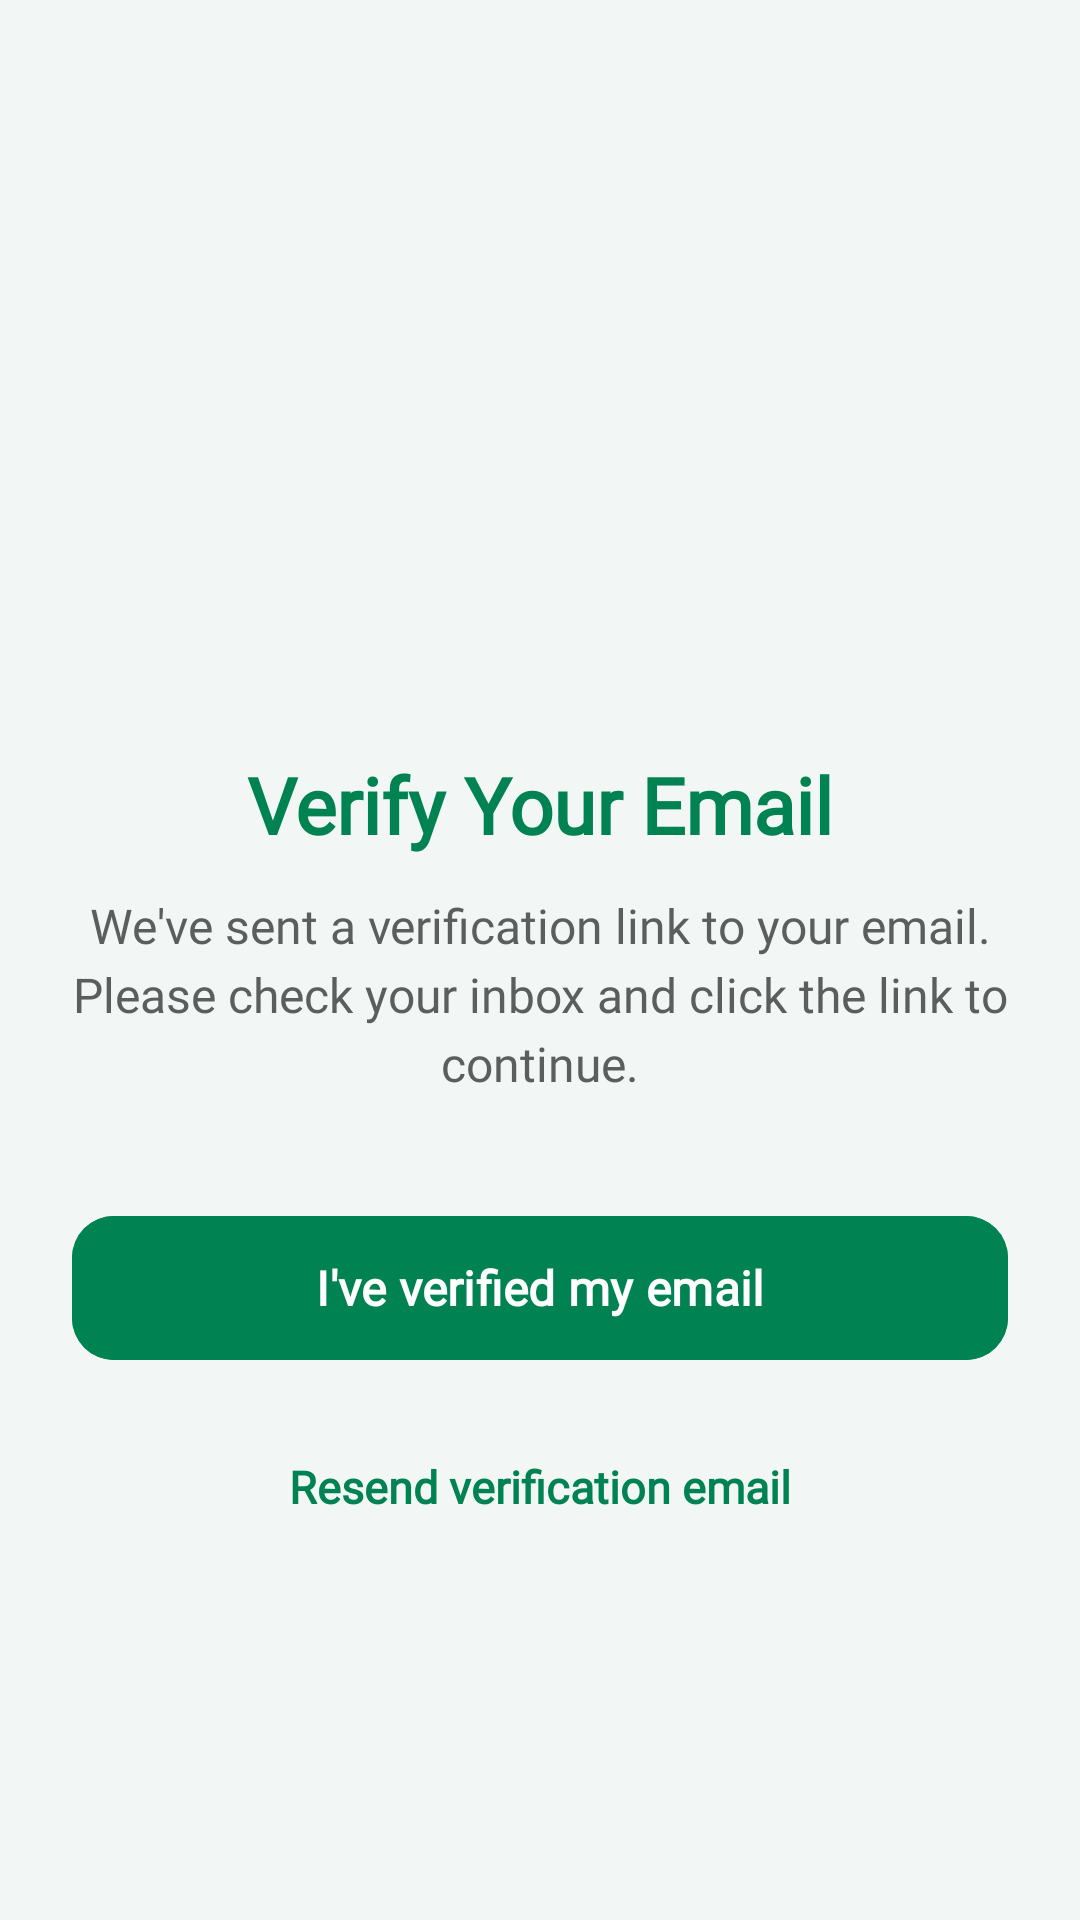

Write the Android layout XML for this screen, with the resource values it uses.
<!-- AndroidManifest.xml: application theme Theme.GapFix -->
<!-- res/layout/activity_is_verified.xml -->
<?xml version="1.0" encoding="utf-8"?>
<androidx.constraintlayout.widget.ConstraintLayout xmlns:android="http://schemas.android.com/apk/res/android"
    xmlns:app="http://schemas.android.com/apk/res-auto"
    xmlns:tools="http://schemas.android.com/tools"
    android:id="@+id/main"
    android:layout_width="match_parent"
    android:layout_height="match_parent"
    android:background="@color/gapfix_bg"
    tools:context=".IsVerifiedActivity">

    <LinearLayout
        android:layout_width="match_parent"
        android:layout_height="wrap_content"
        android:gravity="center"
        android:orientation="vertical"
        android:padding="24dp"
        app:layout_constraintBottom_toBottomOf="parent"
        app:layout_constraintTop_toTopOf="parent"
        app:layout_constraintStart_toStartOf="parent"
        app:layout_constraintEnd_toEndOf="parent">

        <ImageView
            android:layout_width="96dp"
            android:layout_height="96dp"
            android:src="@drawable/baseline_email_24"
            app:tint="@color/gapfix_green"
            android:scaleType="centerInside"
            android:contentDescription="Verification email icon" />

        <TextView
            android:layout_width="wrap_content"
            android:layout_height="wrap_content"
            android:layout_marginTop="28dp"
            android:text="@string/ext_verify_your_email"
            android:textColor="@color/gapfix_green"
            android:textSize="26sp"
            android:textStyle="bold"
            android:fontFamily="@font/ping" />

        <TextView
            android:layout_width="wrap_content"
            android:layout_height="wrap_content"
            android:layout_marginTop="12dp"
            android:gravity="center"
            android:text="@string/ext_we_ve_sent_a_verification"
            android:textColor="@color/gapfix_text_secondary"
            android:textSize="16sp"
            android:fontFamily="@font/ping"
            android:lineSpacingExtra="4dp" />

        <com.google.android.material.button.MaterialButton
            android:id="@+id/btnVerified"
            android:layout_width="match_parent"
            android:layout_height="56dp"
            android:layout_marginTop="36dp"
            android:backgroundTint="@color/gapfix_green"
            android:text="@string/ext_i_ve_verified_my_email"
            android:textAllCaps="false"
            android:textColor="@color/white"
            android:textSize="16sp"
            android:textStyle="bold"
            app:cornerRadius="14dp"
            app:elevation="2dp" />

        <TextView
            android:id="@+id/btnResend"
            android:layout_width="wrap_content"
            android:layout_height="wrap_content"
            android:layout_marginTop="20dp"
            android:padding="8dp"
            android:text="@string/ext_resend_verification_email"
            android:textColor="@color/gapfix_green"
            android:textSize="15sp"
            android:textStyle="bold"
            android:fontFamily="@font/ping"
            android:clickable="true"
            android:focusable="true" />

    </LinearLayout>

</androidx.constraintlayout.widget.ConstraintLayout>
<!-- resources referenced by this layout -->
<resources>
  <color name="gapfix_bg">#F2F7F5</color>
  <color name="gapfix_green">#008253</color>
  <color name="gapfix_text_secondary">#5A5F5D</color>
  <color name="white">#FFFFFF</color>
  <string name="ext_i_ve_verified_my_email">I\'ve verified my email</string>
  <string name="ext_resend_verification_email">Resend verification email</string>
  <string name="ext_verify_your_email">Verify Your Email</string>
  <string name="ext_we_ve_sent_a_verification">We\'ve sent a verification link to your email. Please check your inbox and click the link to continue.</string>
  <style name="Theme.GapFix" parent="Base.Theme.GapFix" />
  <style name="Base.Theme.GapFix" parent="Theme.Material3.DayNight.NoActionBar">
          <item name="fontFamily">@font/ping</item>
  
          <item name="colorPrimary">@color/gapfix_green</item>
          <item name="colorOnPrimary">@color/white</item>
          <item name="colorPrimaryContainer">@color/color_icon_bg_green</item>
          <item name="colorOnPrimaryContainer">@color/gapfix_green</item>
  
          <item name="colorSecondary">@color/color_success</item>
          <item name="colorOnSecondary">@color/white</item>
          <item name="colorSecondaryContainer">@color/color_icon_bg_green</item>
          <item name="colorOnSecondaryContainer">@color/gapfix_green</item>
  
          <item name="colorTertiary">@color/color_info</item>
  
          <item name="colorSurfaceVariant">@color/gapfix_green_background</item>
          <item name="colorOnSurfaceVariant">@color/gapfix_text_dark</item>
  
          <item name="android:statusBarColor">@color/gapfix_bg</item>
      </style>
  <color name="color_icon_bg_green">#E8F5E9</color>
  <color name="color_success">#059669</color>
  <color name="color_info">#2563EB</color>
  <color name="gapfix_green_background">#EDF2F0</color>
  <color name="gapfix_text_dark">#1A1C1B</color>
</resources>
